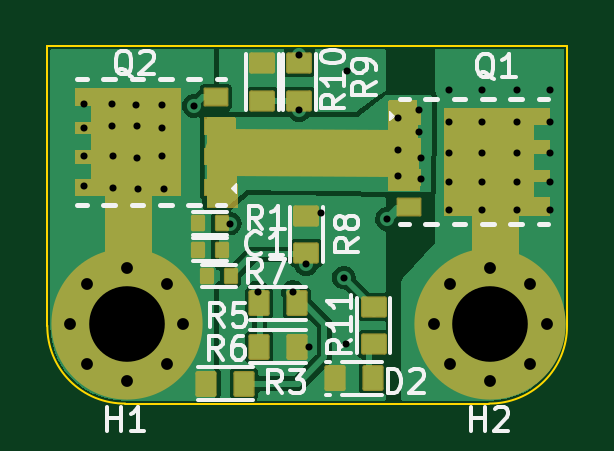
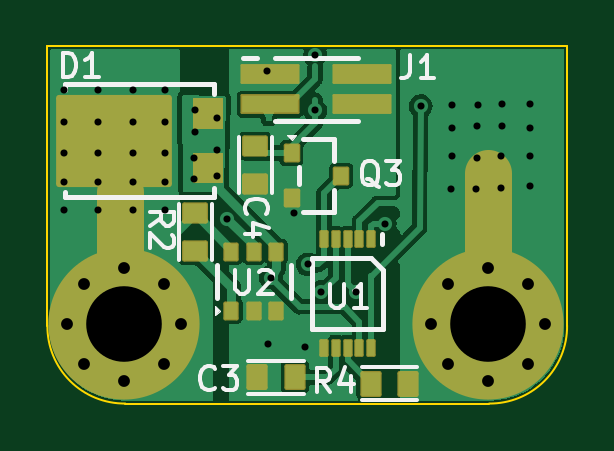
Circuit board: 11 layer files. Board 22.0 x 15.1 mm.
- bottom_copper: HighSideSwitch-B_Cu.gbr (41161 bytes)
- bottom_mask: HighSideSwitch-B_Mask.gbr (4231 bytes)
- paste: HighSideSwitch-B_Paste.gbr (5117 bytes)
- bottom_silk: HighSideSwitch-B_Silkscreen.gbr (8018 bytes)
- outline: HighSideSwitch-Edge_Cuts.gbr (850 bytes)
- top_copper: HighSideSwitch-F_Cu.gbr (37102 bytes)
- top_mask: HighSideSwitch-F_Mask.gbr (9552 bytes)
- paste: HighSideSwitch-F_Paste.gbr (6775 bytes)
- top_silk: HighSideSwitch-F_Silkscreen.gbr (14402 bytes)
- drill: HighSideSwitch-NPTH.drl (272 bytes)
- drill: HighSideSwitch-PTH.drl (1524 bytes)

=== bottom_copper: HighSideSwitch-B_Cu.gbr (41161 bytes, source omitted) ===
=== bottom_mask: HighSideSwitch-B_Mask.gbr ===
%TF.GenerationSoftware,KiCad,Pcbnew,(6.0.1)*%
%TF.CreationDate,2022-07-18T10:30:43+08:00*%
%TF.ProjectId,HighSideSwitch,48696768-5369-4646-9553-77697463682e,rev?*%
%TF.SameCoordinates,Original*%
%TF.FileFunction,Soldermask,Bot*%
%TF.FilePolarity,Negative*%
%FSLAX46Y46*%
G04 Gerber Fmt 4.6, Leading zero omitted, Abs format (unit mm)*
G04 Created by KiCad (PCBNEW (6.0.1)) date 2022-07-18 10:30:43*
%MOMM*%
%LPD*%
G01*
G04 APERTURE LIST*
G04 Aperture macros list*
%AMRoundRect*
0 Rectangle with rounded corners*
0 $1 Rounding radius*
0 $2 $3 $4 $5 $6 $7 $8 $9 X,Y pos of 4 corners*
0 Add a 4 corners polygon primitive as box body*
4,1,4,$2,$3,$4,$5,$6,$7,$8,$9,$2,$3,0*
0 Add four circle primitives for the rounded corners*
1,1,$1+$1,$2,$3*
1,1,$1+$1,$4,$5*
1,1,$1+$1,$6,$7*
1,1,$1+$1,$8,$9*
0 Add four rect primitives between the rounded corners*
20,1,$1+$1,$2,$3,$4,$5,0*
20,1,$1+$1,$4,$5,$6,$7,0*
20,1,$1+$1,$6,$7,$8,$9,0*
20,1,$1+$1,$8,$9,$2,$3,0*%
G04 Aperture macros list end*
%ADD10C,2.000000*%
%ADD11C,0.100000*%
%ADD12C,6.400000*%
%ADD13C,0.800000*%
%ADD14RoundRect,0.090000X-0.460000X-0.360000X0.460000X-0.360000X0.460000X0.360000X-0.460000X0.360000X0*%
%ADD15RoundRect,0.065000X-0.135000X0.310000X-0.135000X-0.310000X0.135000X-0.310000X0.135000X0.310000X0*%
%ADD16RoundRect,0.126000X2.324000X1.824000X-2.324000X1.824000X-2.324000X-1.824000X2.324000X-1.824000X0*%
%ADD17RoundRect,0.050000X-1.200000X-0.370000X1.200000X-0.370000X1.200000X0.370000X-1.200000X0.370000X0*%
%ADD18RoundRect,0.080000X-0.270000X0.320000X-0.270000X-0.320000X0.270000X-0.320000X0.270000X0.320000X0*%
%ADD19RoundRect,0.090000X0.360000X-0.460000X0.360000X0.460000X-0.360000X0.460000X-0.360000X-0.460000X0*%
%ADD20RoundRect,0.090000X-0.360000X0.460000X-0.360000X-0.460000X0.360000X-0.460000X0.360000X0.460000X0*%
%ADD21RoundRect,0.077500X-0.247500X0.322500X-0.247500X-0.322500X0.247500X-0.322500X0.247500X0.322500X0*%
G04 APERTURE END LIST*
D10*
X195117200Y-85725000D02*
X195117200Y-90551000D01*
X179521600Y-84912200D02*
X179521600Y-89738200D01*
D11*
%TO.C,D1*%
X190759200Y-83016000D02*
X191959200Y-83016000D01*
X191959200Y-83016000D02*
X191959200Y-81816000D01*
X191959200Y-81816000D02*
X190759200Y-81816000D01*
X190759200Y-81816000D02*
X190759200Y-83016000D01*
G36*
X190759200Y-83016000D02*
G01*
X191959200Y-83016000D01*
X191959200Y-81816000D01*
X190759200Y-81816000D01*
X190759200Y-83016000D01*
G37*
X191959200Y-85316000D02*
X190759200Y-85316000D01*
X190759200Y-85316000D02*
X190759200Y-84116000D01*
X190759200Y-84116000D02*
X191959200Y-84116000D01*
X191959200Y-84116000D02*
X191959200Y-85316000D01*
G36*
X191959200Y-85316000D02*
G01*
X190759200Y-85316000D01*
X190759200Y-84116000D01*
X191959200Y-84116000D01*
X191959200Y-85316000D01*
G37*
%TD*%
D12*
%TO.C,H2*%
X194927344Y-91338256D03*
D13*
X194927344Y-88938256D03*
X194927344Y-93738256D03*
X193230288Y-89641200D03*
X193230288Y-93035312D03*
X196624400Y-89641200D03*
X192527344Y-91338256D03*
X196624400Y-93035312D03*
X197327344Y-91338256D03*
%TD*%
%TO.C,H1*%
X181224400Y-93035312D03*
X181224400Y-89641200D03*
X179527344Y-93738256D03*
X179527344Y-88938256D03*
X177830288Y-89641200D03*
X177830288Y-93035312D03*
X181927344Y-91338256D03*
X177127344Y-91338256D03*
D12*
X179527344Y-91338256D03*
%TD*%
D14*
%TO.C,C4*%
X189378800Y-85392800D03*
X189378800Y-83792800D03*
%TD*%
D15*
%TO.C,U1*%
X184465200Y-87717600D03*
X184965200Y-87717600D03*
X185465200Y-87717600D03*
X185965200Y-87717600D03*
X186465200Y-87717600D03*
X186465200Y-92317600D03*
X185965200Y-92317600D03*
X185465200Y-92317600D03*
X184965200Y-92317600D03*
X184465200Y-92317600D03*
%TD*%
D14*
%TO.C,R2*%
X191918800Y-88232800D03*
X191918800Y-86632800D03*
%TD*%
D16*
%TO.C,D1*%
X195359200Y-83566000D03*
%TD*%
D17*
%TO.C,J1*%
X188741600Y-80746200D03*
X184841600Y-80746200D03*
X188741600Y-82016200D03*
X184841600Y-82016200D03*
%TD*%
D18*
%TO.C,Q3*%
X187836000Y-84089200D03*
X187836000Y-85989200D03*
X185736000Y-85039200D03*
%TD*%
D19*
%TO.C,C3*%
X189290400Y-93573600D03*
X187690400Y-93573600D03*
%TD*%
D20*
%TO.C,R4*%
X182888800Y-93842800D03*
X184488800Y-93842800D03*
%TD*%
D21*
%TO.C,U2*%
X190377600Y-90759600D03*
X189427600Y-90759600D03*
X188477600Y-90759600D03*
X188477600Y-88259600D03*
X189427600Y-88259600D03*
X190377600Y-88259600D03*
%TD*%
M02*

=== paste: HighSideSwitch-B_Paste.gbr ===
%TF.GenerationSoftware,KiCad,Pcbnew,(6.0.1)*%
%TF.CreationDate,2022-07-18T10:30:43+08:00*%
%TF.ProjectId,HighSideSwitch,48696768-5369-4646-9553-77697463682e,rev?*%
%TF.SameCoordinates,Original*%
%TF.FileFunction,Paste,Bot*%
%TF.FilePolarity,Positive*%
%FSLAX46Y46*%
G04 Gerber Fmt 4.6, Leading zero omitted, Abs format (unit mm)*
G04 Created by KiCad (PCBNEW (6.0.1)) date 2022-07-18 10:30:43*
%MOMM*%
%LPD*%
G01*
G04 APERTURE LIST*
G04 Aperture macros list*
%AMRoundRect*
0 Rectangle with rounded corners*
0 $1 Rounding radius*
0 $2 $3 $4 $5 $6 $7 $8 $9 X,Y pos of 4 corners*
0 Add a 4 corners polygon primitive as box body*
4,1,4,$2,$3,$4,$5,$6,$7,$8,$9,$2,$3,0*
0 Add four circle primitives for the rounded corners*
1,1,$1+$1,$2,$3*
1,1,$1+$1,$4,$5*
1,1,$1+$1,$6,$7*
1,1,$1+$1,$8,$9*
0 Add four rect primitives between the rounded corners*
20,1,$1+$1,$2,$3,$4,$5,0*
20,1,$1+$1,$4,$5,$6,$7,0*
20,1,$1+$1,$6,$7,$8,$9,0*
20,1,$1+$1,$8,$9,$2,$3,0*%
G04 Aperture macros list end*
%ADD10RoundRect,0.000000X-0.425000X-0.340000X0.425000X-0.340000X0.425000X0.340000X-0.425000X0.340000X0*%
%ADD11RoundRect,0.000000X-0.120000X0.260000X-0.120000X-0.260000X0.120000X-0.260000X0.120000X0.260000X0*%
%ADD12RoundRect,0.000000X-0.400000X-0.320000X0.400000X-0.320000X0.400000X0.320000X-0.400000X0.320000X0*%
%ADD13R,1.920000X0.592000*%
%ADD14RoundRect,0.000000X-0.255000X0.297500X-0.255000X-0.297500X0.255000X-0.297500X0.255000X0.297500X0*%
%ADD15RoundRect,0.000000X0.340000X-0.425000X0.340000X0.425000X-0.340000X0.425000X-0.340000X-0.425000X0*%
%ADD16RoundRect,0.000000X-0.320000X0.400000X-0.320000X-0.400000X0.320000X-0.400000X0.320000X0.400000X0*%
%ADD17RoundRect,0.000000X-0.233750X0.297500X-0.233750X-0.297500X0.233750X-0.297500X0.233750X0.297500X0*%
G04 APERTURE END LIST*
%TO.C,D1*%
G36*
X194734200Y-83066000D02*
G01*
X194084200Y-83066000D01*
X194084200Y-84066000D01*
X194734200Y-84066000D01*
X194734200Y-83066000D01*
G37*
G36*
X197609200Y-83066000D02*
G01*
X196934200Y-83066000D01*
X196934200Y-84066000D01*
X197609200Y-84066000D01*
X197609200Y-83066000D01*
G37*
G36*
X191859200Y-81916000D02*
G01*
X190859200Y-81916000D01*
X190859200Y-82916000D01*
X191859200Y-82916000D01*
X191859200Y-81916000D01*
G37*
G36*
X196634200Y-81816000D02*
G01*
X195984200Y-81816000D01*
X195984200Y-82766000D01*
X196634200Y-82766000D01*
X196634200Y-81816000D01*
G37*
G36*
X194734200Y-84366000D02*
G01*
X194084200Y-84366000D01*
X194084200Y-85316000D01*
X194734200Y-85316000D01*
X194734200Y-84366000D01*
G37*
G36*
X196634200Y-84366000D02*
G01*
X195984200Y-84366000D01*
X195984200Y-85316000D01*
X196634200Y-85316000D01*
X196634200Y-84366000D01*
G37*
G36*
X195684200Y-84366000D02*
G01*
X195034200Y-84366000D01*
X195034200Y-85316000D01*
X195684200Y-85316000D01*
X195684200Y-84366000D01*
G37*
G36*
X191859200Y-84216000D02*
G01*
X190859200Y-84216000D01*
X190859200Y-85216000D01*
X191859200Y-85216000D01*
X191859200Y-84216000D01*
G37*
G36*
X196634200Y-83066000D02*
G01*
X195984200Y-83066000D01*
X195984200Y-84066000D01*
X196634200Y-84066000D01*
X196634200Y-83066000D01*
G37*
G36*
X195684200Y-83066000D02*
G01*
X195034200Y-83066000D01*
X195034200Y-84066000D01*
X195684200Y-84066000D01*
X195684200Y-83066000D01*
G37*
G36*
X195684200Y-81816000D02*
G01*
X195034200Y-81816000D01*
X195034200Y-82766000D01*
X195684200Y-82766000D01*
X195684200Y-81816000D01*
G37*
G36*
X193784200Y-83066000D02*
G01*
X193109200Y-83066000D01*
X193109200Y-84066000D01*
X193784200Y-84066000D01*
X193784200Y-83066000D01*
G37*
G36*
X193784200Y-84366000D02*
G01*
X193109200Y-84366000D01*
X193109200Y-85316000D01*
X193784200Y-85316000D01*
X193784200Y-84366000D01*
G37*
G36*
X197609200Y-84366000D02*
G01*
X196934200Y-84366000D01*
X196934200Y-85316000D01*
X197609200Y-85316000D01*
X197609200Y-84366000D01*
G37*
G36*
X193784200Y-81816000D02*
G01*
X193109200Y-81816000D01*
X193109200Y-82766000D01*
X193784200Y-82766000D01*
X193784200Y-81816000D01*
G37*
G36*
X194734200Y-81816000D02*
G01*
X194084200Y-81816000D01*
X194084200Y-82766000D01*
X194734200Y-82766000D01*
X194734200Y-81816000D01*
G37*
G36*
X197609200Y-81816000D02*
G01*
X196934200Y-81816000D01*
X196934200Y-82766000D01*
X197609200Y-82766000D01*
X197609200Y-81816000D01*
G37*
%TD*%
D10*
%TO.C,C4*%
X189378800Y-85392800D03*
X189378800Y-83792800D03*
%TD*%
D11*
%TO.C,U1*%
X184465200Y-87717600D03*
X184965200Y-87717600D03*
X185465200Y-87717600D03*
X185965200Y-87717600D03*
X186465200Y-87717600D03*
X186465200Y-92317600D03*
X185965200Y-92317600D03*
X185465200Y-92317600D03*
X184965200Y-92317600D03*
X184465200Y-92317600D03*
%TD*%
D12*
%TO.C,R2*%
X191918800Y-88232800D03*
X191918800Y-86632800D03*
%TD*%
D13*
%TO.C,J1*%
X188741600Y-80746200D03*
X184841600Y-80746200D03*
X188741600Y-82016200D03*
X184841600Y-82016200D03*
%TD*%
D14*
%TO.C,Q3*%
X187836000Y-84089200D03*
X187836000Y-85989200D03*
X185736000Y-85039200D03*
%TD*%
D15*
%TO.C,C3*%
X189290400Y-93573600D03*
X187690400Y-93573600D03*
%TD*%
D16*
%TO.C,R4*%
X182888800Y-93842800D03*
X184488800Y-93842800D03*
%TD*%
D17*
%TO.C,U2*%
X190377600Y-90759600D03*
X189427600Y-90759600D03*
X188477600Y-90759600D03*
X188477600Y-88259600D03*
X189427600Y-88259600D03*
X190377600Y-88259600D03*
%TD*%
M02*

=== bottom_silk: HighSideSwitch-B_Silkscreen.gbr (8018 bytes, source omitted) ===
=== outline: HighSideSwitch-Edge_Cuts.gbr ===
%TF.GenerationSoftware,KiCad,Pcbnew,(6.0.1)*%
%TF.CreationDate,2022-07-18T10:30:43+08:00*%
%TF.ProjectId,HighSideSwitch,48696768-5369-4646-9553-77697463682e,rev?*%
%TF.SameCoordinates,Original*%
%TF.FileFunction,Profile,NP*%
%FSLAX46Y46*%
G04 Gerber Fmt 4.6, Leading zero omitted, Abs format (unit mm)*
G04 Created by KiCad (PCBNEW (6.0.1)) date 2022-07-18 10:30:43*
%MOMM*%
%LPD*%
G01*
G04 APERTURE LIST*
%TA.AperFunction,Profile*%
%ADD10C,0.100000*%
%TD*%
G04 APERTURE END LIST*
D10*
X176168800Y-79552800D02*
X198168800Y-79552800D01*
X176170800Y-91389200D02*
X176168800Y-79552800D01*
X176170800Y-91389200D02*
G75*
G03*
X179470800Y-94689200I3269174J-30826D01*
G01*
X198170800Y-91389200D02*
X198168800Y-79552800D01*
X179470800Y-94689200D02*
X194870800Y-94689200D01*
X194870800Y-94689200D02*
G75*
G03*
X198170800Y-91389200I30826J3269174D01*
G01*
M02*

=== top_copper: HighSideSwitch-F_Cu.gbr (37102 bytes, source omitted) ===
=== top_mask: HighSideSwitch-F_Mask.gbr (9552 bytes, source omitted) ===
=== paste: HighSideSwitch-F_Paste.gbr (6775 bytes, source omitted) ===
=== top_silk: HighSideSwitch-F_Silkscreen.gbr (14402 bytes, source omitted) ===
=== drill: HighSideSwitch-NPTH.drl ===
M48
; DRILL file {KiCad (6.0.1)} date Mon Jul 18 10:30:45 2022
; FORMAT={-:-/ absolute / inch / decimal}
; #@! TF.CreationDate,2022-07-18T10:30:45+08:00
; #@! TF.GenerationSoftware,Kicad,Pcbnew,(6.0.1)
; #@! TF.FileFunction,NonPlated,1,2,NPTH
FMAT,2
INCH
%
G90
G05
T0
M30

=== drill: HighSideSwitch-PTH.drl ===
M48
; DRILL file {KiCad (6.0.1)} date Mon Jul 18 10:30:45 2022
; FORMAT={-:-/ absolute / inch / decimal}
; #@! TF.CreationDate,2022-07-18T10:30:45+08:00
; #@! TF.GenerationSoftware,Kicad,Pcbnew,(6.0.1)
; #@! TF.FileFunction,Plated,1,2,PTH
FMAT,2
INCH
; #@! TA.AperFunction,Plated,PTH,ViaDrill
T1C0.0118
; #@! TA.AperFunction,Plated,PTH,ComponentDrill
T2C0.0197
; #@! TA.AperFunction,Plated,PTH,ComponentDrill
T3C0.1260
%
G90
G05
T1
X6.9978Y-3.228
X6.9978Y-3.268
X6.9978Y-3.316
X6.9978Y-3.366
X7.0438Y-3.228
X7.0438Y-3.266
X7.0458Y-3.316
X7.0458Y-3.368
X7.0838Y-3.23
X7.0858Y-3.266
X7.0858Y-3.318
X7.0878Y-3.37
X7.1278Y-3.23
X7.1278Y-3.268
X7.1278Y-3.316
X7.1298Y-3.37
X7.1799Y-3.2322
X7.2398Y-3.428
X7.287Y-3.5426
X7.3452Y-3.5421
X7.3558Y-3.2391
X7.3559Y-3.147
X7.3678Y-3.496
X7.372Y-3.6336
X7.3918Y-3.41
X7.4298Y-3.518
X7.4338Y-3.628
X7.4358Y-3.174
X7.5019Y-3.4202
X7.52Y-3.252
X7.52Y-3.306
X7.52Y-3.348
X7.556Y-3.238
X7.556Y-3.276
X7.558Y-3.318
X7.558Y-3.354
X7.606Y-3.206
X7.606Y-3.258
X7.606Y-3.31
X7.606Y-3.358
X7.606Y-3.406
X7.66Y-3.206
X7.66Y-3.258
X7.66Y-3.31
X7.66Y-3.358
X7.66Y-3.406
X7.718Y-3.206
X7.718Y-3.258
X7.718Y-3.31
X7.718Y-3.358
X7.718Y-3.406
X7.774Y-3.206
X7.774Y-3.258
X7.774Y-3.31
X7.774Y-3.358
X7.774Y-3.406
T2
X6.9735Y-3.596
X7.0012Y-3.5292
X7.0012Y-3.6628
X7.068Y-3.5015
X7.068Y-3.6905
X7.1348Y-3.5292
X7.1348Y-3.6628
X7.1625Y-3.596
X7.5798Y-3.596
X7.6075Y-3.5292
X7.6075Y-3.6628
X7.6743Y-3.5015
X7.6743Y-3.6905
X7.7411Y-3.5292
X7.7411Y-3.6628
X7.7688Y-3.596
T3
X7.068Y-3.596
X7.6743Y-3.596
T0
M30
